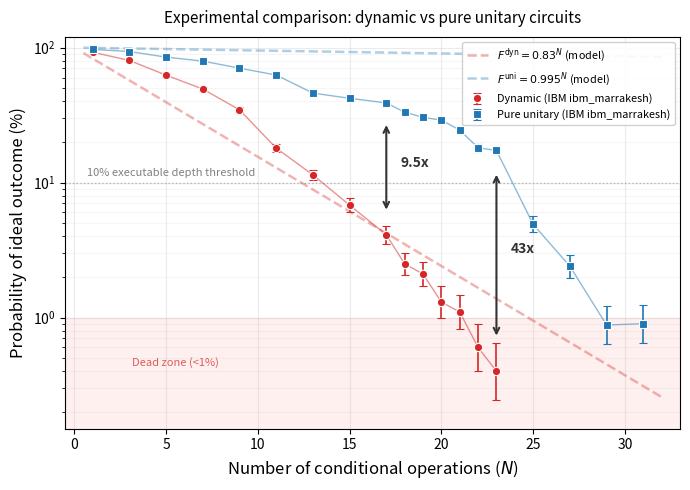

This chart was generated by the following Python code:
"""Figure 3: Main experimental results — semi-log scaling curve.
Fidelity vs N for dynamic and pure unitary, with theoretical curves and annotations.
"""
import matplotlib
matplotlib.use('Agg')
import matplotlib.pyplot as plt
import numpy as np

fig, ax = plt.subplots(figsize=(7, 5))

# === Data ===
# Table 2: N=1-17
N_main = [1, 3, 5, 7, 9, 11, 13, 15, 17]
dyn_main = [92.4, 80.3, 62.5, 49.3, 34.6, 18.0, 11.4, 6.8, 4.1]
uni_main = [96.9, 93.5, 85.0, 79.4, 70.4, 62.6, 46.0, 42.1, 38.9]

# Table 3: N=18-31
N_ext = [18, 19, 20, 21, 22, 23, 25, 27, 29, 31]
dyn_ext = [2.5, 2.1, 1.3, 1.1, 0.6, 0.4, None, None, None, None]
uni_ext = [33.2, 30.4, 29.0, 24.5, 18.1, 17.3, 4.9, 2.4, 0.88, 0.90]

# Combine
N_all = N_main + N_ext
dyn_all = dyn_main + dyn_ext
uni_all = uni_main + uni_ext

# Separate dynamic data (stops at N=23)
N_dyn = [n for n, d in zip(N_all, dyn_all) if d is not None]
dyn_vals = [d for d in dyn_all if d is not None]

# === Theoretical curves ===
N_theory = np.linspace(0.5, 32, 300)
F_dyn_th = 0.83 ** N_theory * 100
F_uni_th = 0.995 ** N_theory * 100

# === Plot ===
# Theoretical (dashed, behind)
ax.plot(N_theory, F_dyn_th, '--', color='#d62728', alpha=0.35, linewidth=1.8,
        label=r'$F^{\mathrm{dyn}} = 0.83^N$ (model)')
ax.plot(N_theory, F_uni_th, '--', color='#1f77b4', alpha=0.35, linewidth=1.8,
        label=r'$F^{\mathrm{uni}} = 0.995^N$ (model)')

# Error bars: Wilson score intervals are asymmetric, especially at low rates.
def ci95_wilson(p_pct, shots=4000, z=1.96):
        p = p_pct / 100
        denominator = 1 + z**2 / shots
        center = (p + z**2 / (2 * shots)) / denominator
        half_width = (z / denominator) * np.sqrt(
                p * (1 - p) / shots + z**2 / (4 * shots**2)
        )
        lower = np.maximum(0, center - half_width) * 100
        upper = np.minimum(1, center + half_width) * 100
        return lower, upper

dyn_intervals = [ci95_wilson(d) for d in dyn_vals]
uni_intervals = [ci95_wilson(u) for u in uni_all]
dyn_err = np.array([
        [value - interval[0] for value, interval in zip(dyn_vals, dyn_intervals)],
        [interval[1] - value for value, interval in zip(dyn_vals, dyn_intervals)],
])
uni_err = np.array([
        [value - interval[0] for value, interval in zip(uni_all, uni_intervals)],
        [interval[1] - value for value, interval in zip(uni_all, uni_intervals)],
])

# Data points
ax.errorbar(N_dyn, dyn_vals, yerr=dyn_err, fmt='o', color='#d62728', markersize=6,
            linewidth=0, capsize=3, capthick=1.2, elinewidth=1.2,
            markeredgecolor='white', markeredgewidth=0.8,
            label='Dynamic (IBM ibm_marrakesh)', zorder=5)
ax.errorbar(N_all, uni_all, yerr=uni_err, fmt='s', color='#1f77b4', markersize=5.5,
            linewidth=0, capsize=3, capthick=1.2, elinewidth=1.2,
            markeredgecolor='white', markeredgewidth=0.8,
            label='Pure unitary (IBM ibm_marrakesh)', zorder=5)

# Connecting lines for data points (thin)
ax.plot(N_dyn, dyn_vals, '-', color='#d62728', linewidth=1, alpha=0.5, zorder=4)
ax.plot(N_all, uni_all, '-', color='#1f77b4', linewidth=1, alpha=0.5, zorder=4)

# === Key annotations ===
# 9.49x at N=17
ax.annotate('', xy=(17, 6.0), xytext=(17, 28.0),
            arrowprops=dict(arrowstyle='<->', color='#333', lw=1.5))
ax.text(17.8, 14, '9.5x', fontsize=10, ha='left', va='center', fontweight='bold', color='#333')

# 43x at N=23
ax.annotate('', xy=(23, 0.7), xytext=(23, 12.0),
            arrowprops=dict(arrowstyle='<->', color='#333', lw=1.5))
ax.text(23.8, 3.2, '43x', fontsize=10, ha='left', va='center', fontweight='bold', color='#333')

# 10% threshold
ax.axhline(y=10, color='gray', linestyle=':', alpha=0.5, linewidth=1)
ax.text(0.7, 10.8, '10% executable depth threshold', fontsize=8, color='gray', va='bottom')

# Dynamic dead zone
ax.axhspan(0, 1, alpha=0.06, color='red')
ax.text(5.5, 0.42, 'Dead zone (<1%)', fontsize=8, ha='center',
        va='bottom', color='#d62728', alpha=0.75)

# === Formatting ===
ax.set_xlabel(r'Number of conditional operations ($N$)', fontsize=12)
ax.set_ylabel('Probability of ideal outcome (%)', fontsize=12)
ax.set_yscale('log')
ax.set_ylim(0.15, 120)
ax.set_xlim(-0.5, 33)
ax.legend(fontsize=7.8, loc='upper right', framealpha=0.9, ncol=1)
ax.grid(True, alpha=0.25, which='major')
ax.grid(True, alpha=0.1, which='minor')
ax.set_title('Experimental comparison: dynamic vs pure unitary circuits', fontsize=11, pad=10)

plt.tight_layout()
plt.savefig(r'F:\PyQQQ\paper\fig3_scaling.pdf', dpi=300, bbox_inches='tight')
plt.savefig(r'F:\PyQQQ\paper\fig3_scaling.png', dpi=300, bbox_inches='tight')
print("Saved fig3_scaling")
